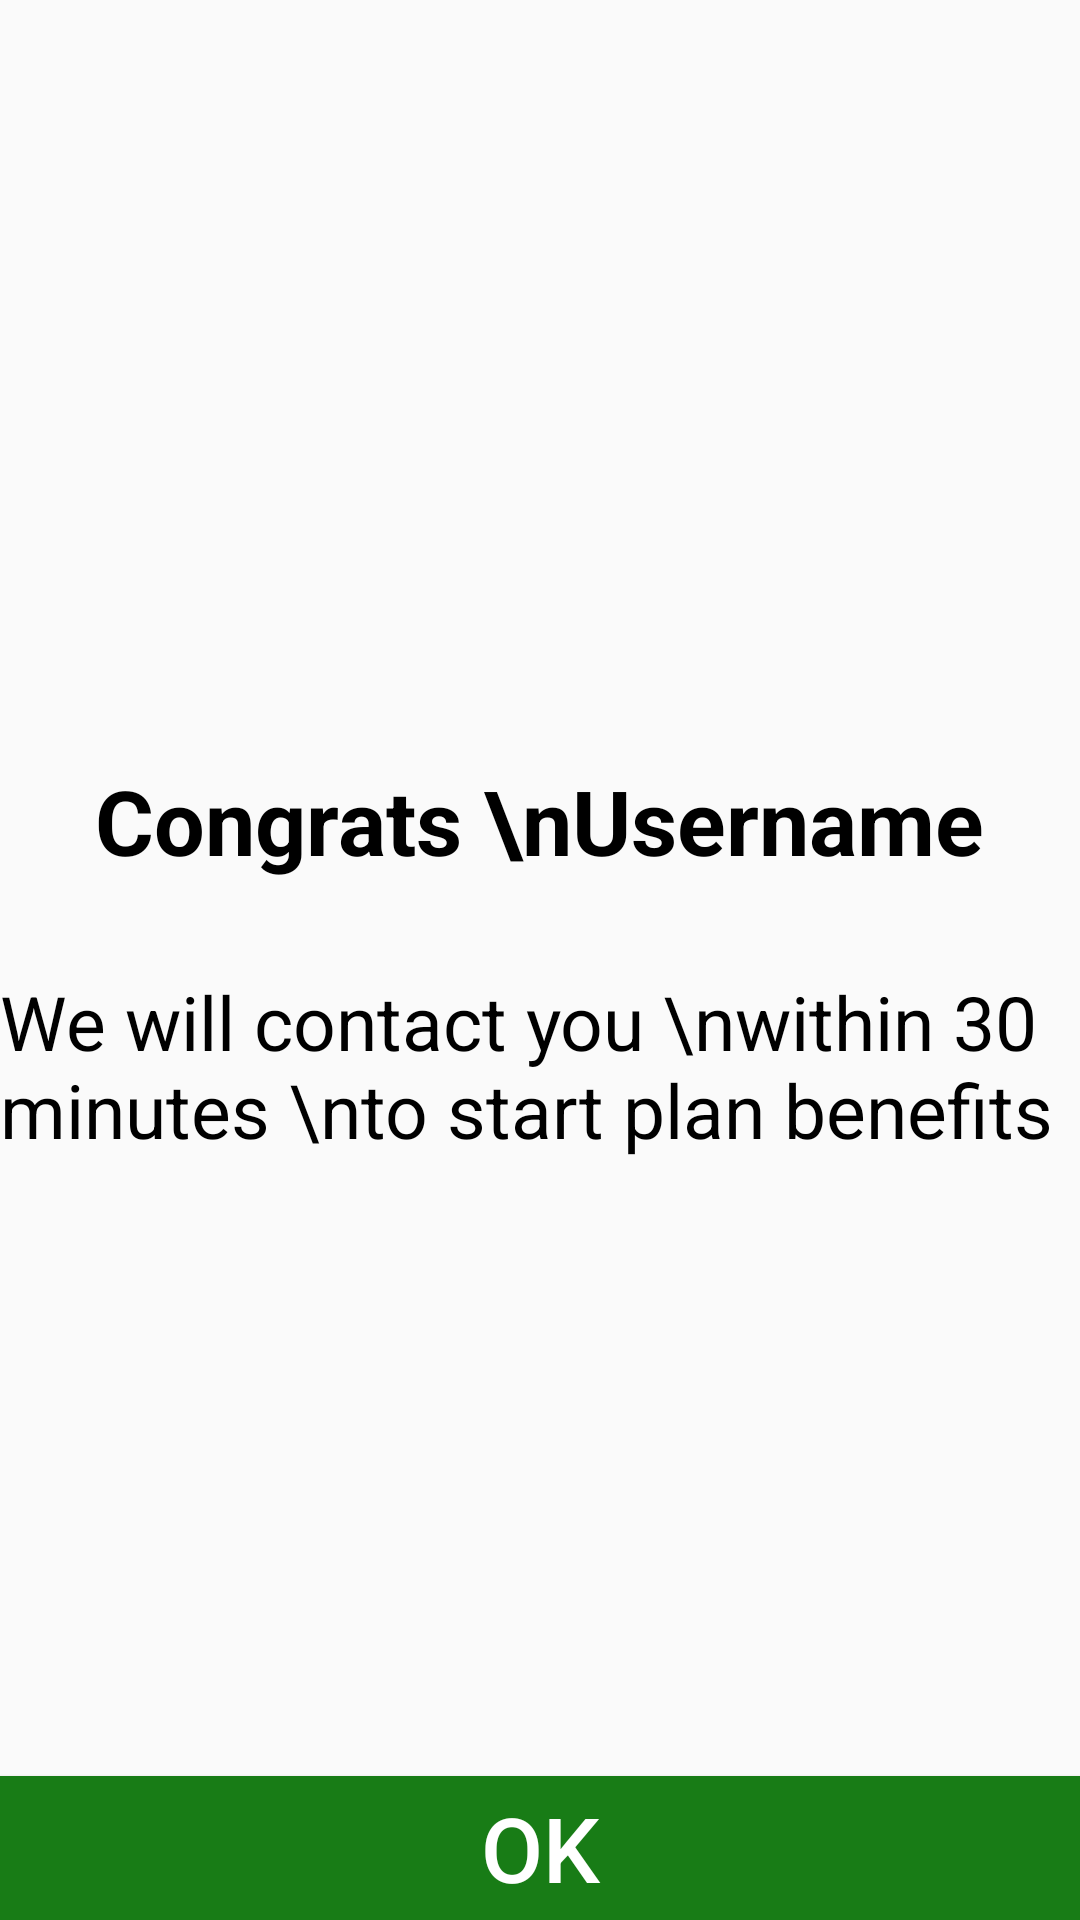

Layout XML and referenced resources for this Android screen:
<!-- AndroidManifest.xml: application theme Theme.FemCare -->
<!-- res/layout/fragment_success_layout.xml -->
<?xml version="1.0" encoding="utf-8"?>
<layout>
<androidx.constraintlayout.widget.ConstraintLayout xmlns:android="http://schemas.android.com/apk/res/android"
    xmlns:tools="http://schemas.android.com/tools"
    android:layout_width="match_parent"
    android:layout_height="match_parent"
    xmlns:app="http://schemas.android.com/apk/res-auto">

    <LinearLayout
        android:id="@+id/linearLayout"
        android:layout_width="wrap_content"
        android:layout_height="wrap_content"
        android:orientation="vertical"
        android:gravity="center"
        app:layout_constraintEnd_toEndOf="parent"
        app:layout_constraintTop_toTopOf="parent"
        app:layout_constraintBottom_toBottomOf="parent"
        app:layout_constraintStart_toStartOf="parent">


        <TextView
            android:id="@+id/usernameText"
            android:layout_width="wrap_content"
            android:layout_height="wrap_content"
            android:text="Congrats \nUsername"
            android:textSize="30sp"
            android:textColor="@color/black"
            android:textStyle="bold"></TextView>

        <TextView
            android:layout_width="wrap_content"
            android:layout_height="wrap_content"
            android:layout_marginTop="30dp"
            android:textSize="25sp"
            android:text="We will contact you \nwithin 30 minutes \nto start plan benefits"
            android:textColor="@color/black"></TextView>

    </LinearLayout>

    <Button
    android:id="@+id/button"
    android:layout_width="match_parent"
    android:layout_height="wrap_content"
    android:text="OK"
    android:textSize="30sp"
    android:textColor="@color/white"
    android:background="@color/dark_green"
    app:layout_constraintBottom_toBottomOf="parent"
    app:layout_constraintEnd_toEndOf="parent"
    app:layout_constraintStart_toStartOf="parent" />


</androidx.constraintlayout.widget.ConstraintLayout>
</layout>
<!-- resources referenced by this layout -->
<resources>
  <color name="black">#FF000000</color>
  <color name="dark_green">#187C16</color>
  <color name="white">#FFFFFFFF</color>
  <style name="Theme.FemCare" parent="Theme.AppCompat.Light.DarkActionBar">
          
          <item name="colorPrimary">@color/purple_500</item>
          <item name="colorPrimaryDark">@color/purple_700</item>
          <item name="colorAccent">@color/teal_200</item>
          
      </style>
  <color name="purple_500">#FF6200EE</color>
  <color name="purple_700">#FF3700B3</color>
  <color name="teal_200">#FF03DAC5</color>
</resources>
